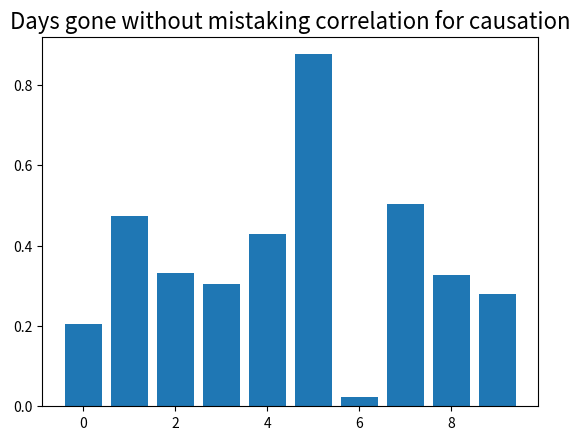

Recreate this plot in Python.
import matplotlib.pyplot as plt
from typing import List
import numpy as np

num_categories: int = 10
categories: List[int] = [i for i in range(num_categories)]
values = np.random.rand(num_categories)

plt.bar(categories, values)

plt.title('Days gone without mistaking correlation for causation', fontsize = 16)

plt.show()